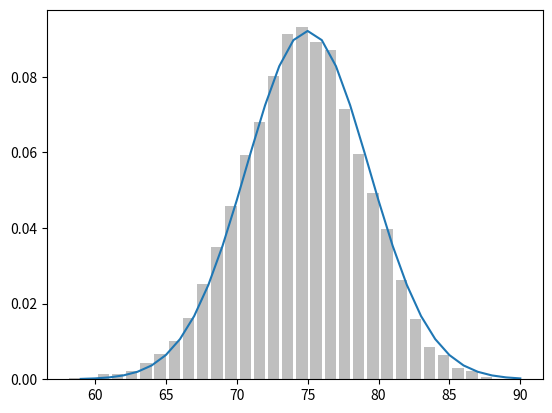

Reproduce this figure in Python.

import math
import random

b = 'boy'
g = 'girl'
def rand_kid():
    return random.choice([b, g])

both_girls = 0
older_girl = 0
either_girl = 0

#random.seed(0)

for _ in range(10000):
    younger = rand_kid()
    older = rand_kid()

    if older == g:
        older_girl += 1
    if older == g and younger == g:
        both_girls += 1
    if older == g or younger == g:
        either_girl += 1

print('P(Both|Older) = %f' % (both_girls/older_girl))
print('P(Both|Older) = %f' % (both_girls/either_girl))

'''
Bayes theorem
  P(E|F) = P(E,F)/P(F) = P(F|E)P(E) / P(F) = P(F|E)P(E) / (P(F|E)P(E) + P(F|^E)P(^E))
  P(D) = 1/10000 -- 1 out of 10000 people has the disease
  P(T) = 99/100  -- test accuracy for the disease is .99
  Now if someone is tested positive, the prob of his having the disease P(D|T) is:
  P(D|T) = P(T|D)P(D) / (P(T|D)P(D) + P(T|^D)P(^D))
'''

prob_d = 0.0001
prob_xd = 0.9999
prob_t_xd = 0.01
prob_t_d = 0.99

prob_d_t = prob_t_d*prob_d / (prob_t_d*prob_d + prob_t_xd*prob_xd)
print(prob_d_t)

#page 91
def normal_pdf(x, mu=0, sigma=1):
    sqrt_2pi = math.sqrt(2*math.pi)
    ex = math.exp(-(x-mu)**2 / 2 / sigma**2)
    return ex / (sqrt_2pi*sigma)

def trans(x, func, *args, **kwargs):
    return func(x, *args, **kwargs)

import matplotlib.pyplot as plt
def plot(v, func):
    l01, = plt.plot(v, [trans(x, func) for x in xs], '-', label='mu=0,sigma=1')
    l02, = plt.plot(v, [trans(x, func, sigma=2) for x in xs], '--', label='mu=0,sigma=2')
    l005, = plt.plot(v, [trans(x, func, sigma=0.5) for x in xs], ':', label='mu=0,sigma=0.5')
    l_11, = plt.plot(v, [trans(x, func, mu=-1, sigma=1) for x in xs], '-.', label='mu=-1,sigma=1')
    plt.legend(handles=[l01, l02, l005, l_11])
    plt.show()

xs = [x/10 for x in range(-50, 50)]
#plot(xs, normal_pdf)

def normal_cdf(x, mu=0, sigma=1):
    return (1 + math.erf( (x-mu) / math.sqrt(2) / sigma)) / 2
#plot(xs, normal_cdf)
'''
xs = [x/10 for x in range(-50, 50)]

import matplotlib.pyplot as plt
l01, = plt.plot(xs, [normal_cdf(x) for x in xs], '-', label='mu=0,sigma=1')
l02, = plt.plot(xs, [normal_cdf(x,sigma=2) for x in xs], '--', label='mu=0,sigma=2')
l005, = plt.plot(xs, [normal_cdf(x,sigma=0.5) for x in xs], ':', label='mu=0,sigma=0.5')
l_11, = plt.plot(xs, [normal_cdf(x,mu=-1,sigma=1) for x in xs], '-.', label='mu=-1,sigma=1')
plt.legend(handles=[l01, l02, l005, l_11])
plt.show()
'''

def inv_normal_cdf(p, mu=0, sigma=1, tolerance=1e-6):
    # if not standard, compute standard and rescale
    if mu != 0 or sigma != 1:
        return mu + sigma * inv_normal_cdf(p, tolerance=tolerance)

    low_x, low_p = -16, 0
    high_x, high_p = 16, 0

    while high_x-low_x > tolerance:
        mid_x = (high_x+low_x)/2
        mid_p = normal_cdf(mid_x, mu, sigma)
        if (mid_p < p):
            low_x = mid_x
        elif (mid_p > p):
            high_x = mid_x
        else:
            break
    return mid_x

print(inv_normal_cdf(0.8))
# page 96

def bernoulli_trial(p):
    return 1 if random.random() < p else 0

def binomial(n, p):
    return sum(bernoulli_trial(p) for _ in range(n))

from collections import Counter
def make_hist(p, n, num_points):
    # random generated data
    d = [ binomial(n, p) for _ in range(num_points) ]
    histogram = Counter(d)
    xs = [x-0.4 for x in histogram.keys()]
    ys = [y/num_points for y in histogram.values()]
    plt.bar(xs, ys, 0.8, color='0.75')

    # theoretical value
    mu = p*n
    sigma = math.sqrt(n*p*(1-p))
    xs = range(min(d), max(d)+1)
    plt.plot(xs, [normal_pdf(x, mu=mu, sigma=sigma) for x in xs])
    plt.show()

make_hist(0.75, 100, 10000)
